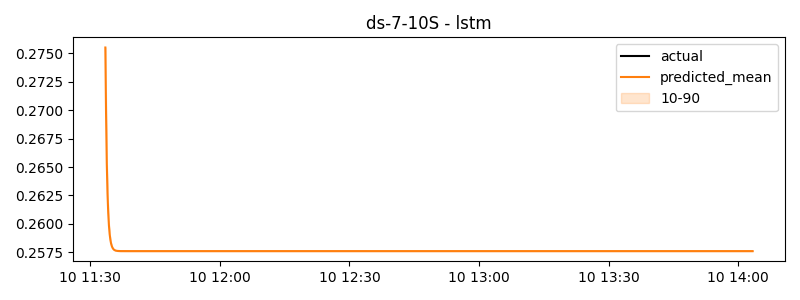

The data file committed next to this chart (first rows):
timestamp, actual, predicted
2024-06-10 11:33:30, -0.2387, 0.2755
2024-06-10 11:33:40, -0.6824, 0.2697
2024-06-10 11:33:50, 0.07925, 0.2653
2024-06-10 11:34:00, 0.8409, 0.2627
2024-06-10 11:34:10, 0.1466, 0.261
2024-06-10 11:34:20, 0.1466, 0.2598
2024-06-10 11:34:30, 0.1466, 0.2591
2024-06-10 11:34:40, -0.2431, 0.2586
2024-06-10 11:34:50, 0.1176, 0.2583
2024-06-10 11:35:00, 0.4783, 0.258
2024-06-10 11:35:10, -0.5861, 0.2579
2024-06-10 11:35:20, -0.6978, 0.2578
2024-06-10 11:35:30, -0.8094, 0.2577
2024-06-10 11:35:40, -0.2045, 0.2577
2024-06-10 11:35:50, -0.1387, 0.2576
2024-06-10 11:36:00, -0.07287, 0.2576
2024-06-10 11:36:10, -0.1045, 0.2576
2024-06-10 11:36:20, -0.1045, 0.2576
2024-06-10 11:36:30, -0.1045, 0.2576
2024-06-10 11:36:40, 0.6442, 0.2576
2024-06-10 11:36:50, 0.4237, 0.2576
2024-06-10 11:37:00, 0.2032, 0.2576
2024-06-10 11:37:10, 0.1658, 0.2576
2024-06-10 11:37:20, 0.1008, 0.2576
2024-06-10 11:37:30, 0.03575, 0.2576
2024-06-10 11:37:40, 0.8066, 0.2576
2024-06-10 11:37:50, 0.5413, 0.2576
2024-06-10 11:38:00, 0.2761, 0.2576
2024-06-10 11:38:10, -0.4194, 0.2576
2024-06-10 11:38:20, -0.1446, 0.2576
2024-06-10 11:38:30, 0.1301, 0.2576
2024-06-10 11:38:40, 0.06491, 0.2576
2024-06-10 11:38:50, 0.06491, 0.2576
2024-06-10 11:39:00, 0.06491, 0.2576
2024-06-10 11:39:10, -0.6893, 0.2576
2024-06-10 11:39:20, -0.187, 0.2576
2024-06-10 11:39:30, 0.3153, 0.2576
2024-06-10 11:39:40, 0.8112, 0.2576
2024-06-10 11:39:50, 0.8572, 0.2576
2024-06-10 11:40:00, 0.9032, 0.2576
2024-06-10 11:40:10, 0.6126, 0.2576
2024-06-10 11:40:20, 0.5128, 0.2576
2024-06-10 11:40:30, 0.413, 0.2576
2024-06-10 11:40:40, -0.02859, 0.2576
2024-06-10 11:40:50, 0.0858, 0.2576
2024-06-10 11:41:00, 0.2002, 0.2576
2024-06-10 11:41:10, 0.4955, 0.2576
2024-06-10 11:41:20, 0.5361, 0.2576
2024-06-10 11:41:30, 0.5767, 0.2576
2024-06-10 11:41:40, 0.08289, 0.2576
2024-06-10 11:41:50, 0.05783, 0.2576
2024-06-10 11:42:00, 0.03277, 0.2576
2024-06-10 11:42:10, 0.02098, 0.2576
2024-06-10 11:42:20, 0.1271, 0.2576
2024-06-10 11:42:30, 0.2333, 0.2576
2024-06-10 11:42:40, 0.3845, 0.2576
2024-06-10 11:42:50, 0.3754, 0.2576
2024-06-10 11:43:00, 0.3664, 0.2576
2024-06-10 11:43:10, 0.5822, 0.2576
2024-06-10 11:43:20, 0.03288, 0.2576
... 840 more rows
